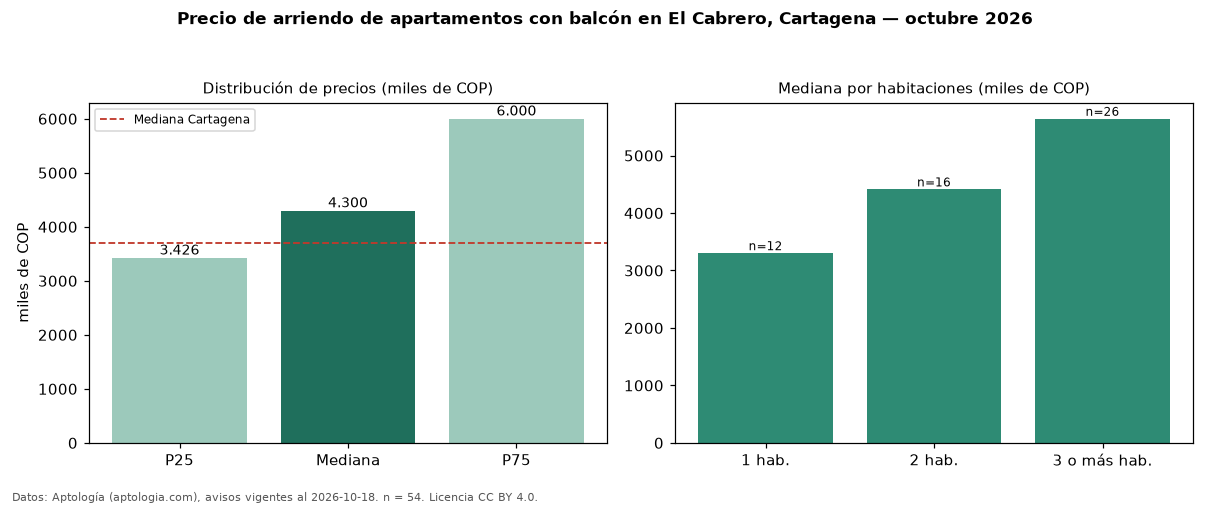

The table this chart was drawn from, first rows:
seccion, metrica, valor, moneda, n
filtro, balc, con balcón, , 54
precio, p25, 3425562, COP, 54
precio, mediana, 4300000, COP, 54
precio, p75, 6000000, COP, 54
precio, minimo, 2000000, COP, 54
precio, maximo, 13923000, COP, 54
m2, mediana_precio_m2, 46129, COP, 54
m2, area_mediana_m2, 97.5, m2, 54
admin, mediana_admin_mes, 850000, COP, 29
banos, mediana_banos, 2.0, , 
parqueadero, pct_con_parqueadero, 100.0, %, 47
estrato, estrato_mas_frecuente, 5, , 53
habitaciones, 1, 3302000, COP, 12
habitaciones, 2, 4411500, COP, 16
habitaciones, 3+, 5640050, COP, 26
ciudad, mediana_ciudad_referencia, 3700000, COP, 
ciudad, mediana_m2_ciudad, 44118, COP, 
fuente, fecha_datos, 2026-10-18, , 
fuente, atribucion, https://www.aptologia.com/arriendo/carta…, , 
fuente, licencia, CC BY 4.0, , 
